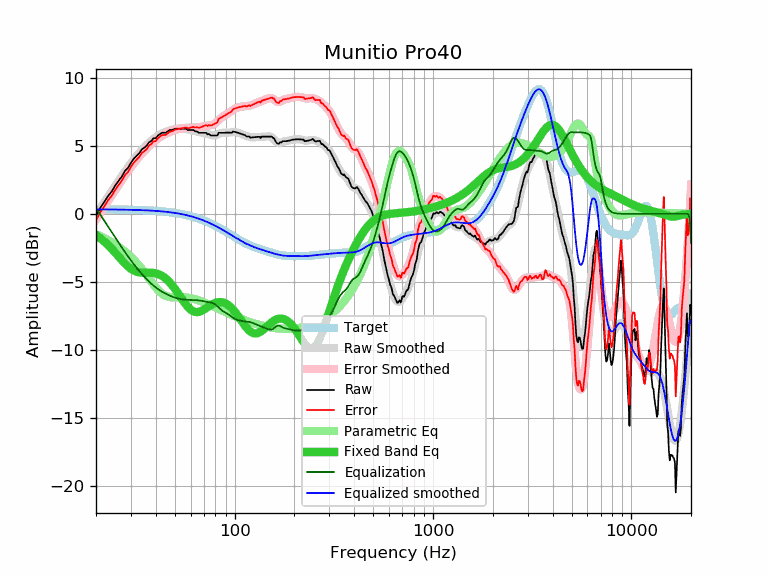

Source data for this figure (header and first rows):
frequency, raw, error, smoothed, error_smoothed, equalization, parametric_eq, equalized_raw, equalized_smoothed, target
20, -0.17, -0.49, -0.09, -0.42, 0.42, -1.57, 0.25, 0.33, 0.33
21, 0.44, 0.12, 0.38, 0.05, -0.05, -1.79, 0.39, 0.32, 0.32
22, 0.86, 0.54, 0.83, 0.51, -0.51, -2.04, 0.35, 0.32, 0.32
23, 1.31, 0.99, 1.26, 0.94, -0.94, -2.30, 0.37, 0.32, 0.32
24, 1.64, 1.32, 1.67, 1.35, -1.35, -2.57, 0.29, 0.32, 0.32
25, 2.08, 1.77, 2.06, 1.75, -1.75, -2.85, 0.33, 0.31, 0.31
26, 2.43, 2.12, 2.43, 2.12, -2.12, -3.14, 0.31, 0.31, 0.31
27, 2.74, 2.43, 2.79, 2.48, -2.48, -3.41, 0.26, 0.31, 0.31
28, 3.16, 2.86, 3.12, 2.82, -2.82, -3.65, 0.34, 0.30, 0.30
29, 3.37, 3.07, 3.43, 3.13, -3.13, -3.87, 0.24, 0.30, 0.30
30, 3.75, 3.46, 3.72, 3.43, -3.43, -4.04, 0.32, 0.29, 0.29
31, 4.05, 3.76, 4.00, 3.71, -3.71, -4.17, 0.34, 0.29, 0.29
32, 4.25, 3.97, 4.25, 3.96, -3.96, -4.26, 0.29, 0.28, 0.28
33, 4.45, 4.17, 4.48, 4.20, -4.20, -4.31, 0.25, 0.28, 0.28
34, 4.73, 4.46, 4.69, 4.42, -4.42, -4.33, 0.31, 0.27, 0.27
35, 4.86, 4.60, 4.89, 4.62, -4.62, -4.34, 0.24, 0.26, 0.26
36, 5.01, 4.76, 5.06, 4.81, -4.81, -4.33, 0.20, 0.25, 0.25
37, 5.26, 5.02, 5.23, 4.98, -4.98, -4.33, 0.28, 0.25, 0.25
38, 5.36, 5.13, 5.38, 5.14, -5.14, -4.34, 0.22, 0.24, 0.24
39, 5.56, 5.34, 5.51, 5.29, -5.29, -4.35, 0.28, 0.23, 0.23
40, 5.56, 5.35, 5.63, 5.42, -5.42, -4.38, 0.15, 0.22, 0.22
41, 5.76, 5.56, 5.74, 5.53, -5.53, -4.42, 0.23, 0.20, 0.20
42, 5.86, 5.67, 5.83, 5.64, -5.64, -4.49, 0.22, 0.19, 0.19
43, 5.96, 5.78, 5.91, 5.73, -5.73, -4.57, 0.23, 0.18, 0.18
44, 5.96, 5.80, 5.97, 5.81, -5.81, -4.66, 0.15, 0.16, 0.16
45, 5.96, 5.81, 6.03, 5.88, -5.88, -4.77, 0.08, 0.15, 0.15
46, 6.06, 5.93, 6.09, 5.95, -5.95, -4.90, 0.11, 0.13, 0.13
47, 6.16, 6.04, 6.13, 6.01, -6.01, -5.04, 0.15, 0.12, 0.12
48, 6.16, 6.06, 6.17, 6.07, -6.07, -5.19, 0.09, 0.10, 0.10
49, 6.19, 6.11, 6.20, 6.12, -6.12, -5.35, 0.07, 0.08, 0.08
50, 6.26, 6.20, 6.23, 6.17, -6.17, -5.52, 0.09, 0.06, 0.06
51, 6.26, 6.22, 6.25, 6.21, -6.21, -5.70, 0.05, 0.04, 0.04
52, 6.26, 6.24, 6.26, 6.24, -6.24, -5.87, 0.02, 0.02, 0.02
53, 6.26, 6.26, 6.27, 6.27, -6.27, -6.05, -0.00, 0.00, 0.00
54, 6.26, 6.28, 6.27, 6.29, -6.29, -6.23, -0.03, -0.02, -0.02
55, 6.26, 6.30, 6.26, 6.30, -6.30, -6.39, -0.04, -0.04, -0.04
56, 6.26, 6.33, 6.25, 6.31, -6.31, -6.55, -0.05, -0.07, -0.07
57, 6.26, 6.35, 6.23, 6.32, -6.32, -6.70, -0.06, -0.09, -0.09
58, 6.16, 6.28, 6.21, 6.33, -6.33, -6.83, -0.17, -0.12, -0.12
59, 6.16, 6.31, 6.19, 6.34, -6.34, -6.94, -0.18, -0.15, -0.15
60, 6.16, 6.34, 6.17, 6.34, -6.34, -7.04, -0.18, -0.17, -0.17
61, 6.16, 6.36, 6.14, 6.34, -6.34, -7.12, -0.18, -0.20, -0.20
62, 6.17, 6.40, 6.11, 6.35, -6.35, -7.17, -0.18, -0.23, -0.23
63, 6.08, 6.34, 6.09, 6.35, -6.35, -7.21, -0.27, -0.26, -0.26
64, 6.06, 6.36, 6.06, 6.35, -6.35, -7.23, -0.29, -0.30, -0.30
65, 6.03, 6.36, 6.03, 6.36, -6.36, -7.23, -0.33, -0.33, -0.33
66, 5.96, 6.32, 6.01, 6.37, -6.37, -7.21, -0.41, -0.36, -0.36
67, 5.96, 6.36, 5.99, 6.38, -6.38, -7.18, -0.42, -0.39, -0.39
68, 5.96, 6.39, 5.97, 6.40, -6.40, -7.15, -0.44, -0.43, -0.43
69, 5.96, 6.43, 5.96, 6.42, -6.42, -7.10, -0.46, -0.46, -0.46
70, 5.96, 6.46, 5.94, 6.44, -6.44, -7.05, -0.48, -0.50, -0.50
71, 5.96, 6.50, 5.92, 6.46, -6.46, -6.99, -0.50, -0.54, -0.54
72, 5.95, 6.53, 5.90, 6.48, -6.48, -6.93, -0.53, -0.57, -0.57
73, 5.84, 6.45, 5.88, 6.49, -6.49, -6.87, -0.65, -0.61, -0.61
74, 5.88, 6.53, 5.85, 6.50, -6.50, -6.81, -0.62, -0.65, -0.65
75, 5.82, 6.51, 5.82, 6.51, -6.51, -6.76, -0.69, -0.69, -0.69
76, 5.76, 6.49, 5.79, 6.52, -6.52, -6.71, -0.76, -0.73, -0.73
77, 5.76, 6.53, 5.77, 6.54, -6.54, -6.66, -0.78, -0.77, -0.77
78, 5.76, 6.57, 5.77, 6.57, -6.57, -6.62, -0.81, -0.81, -0.81
79, 5.76, 6.61, 5.77, 6.62, -6.62, -6.58, -0.86, -0.85, -0.85
... 553 more rows
